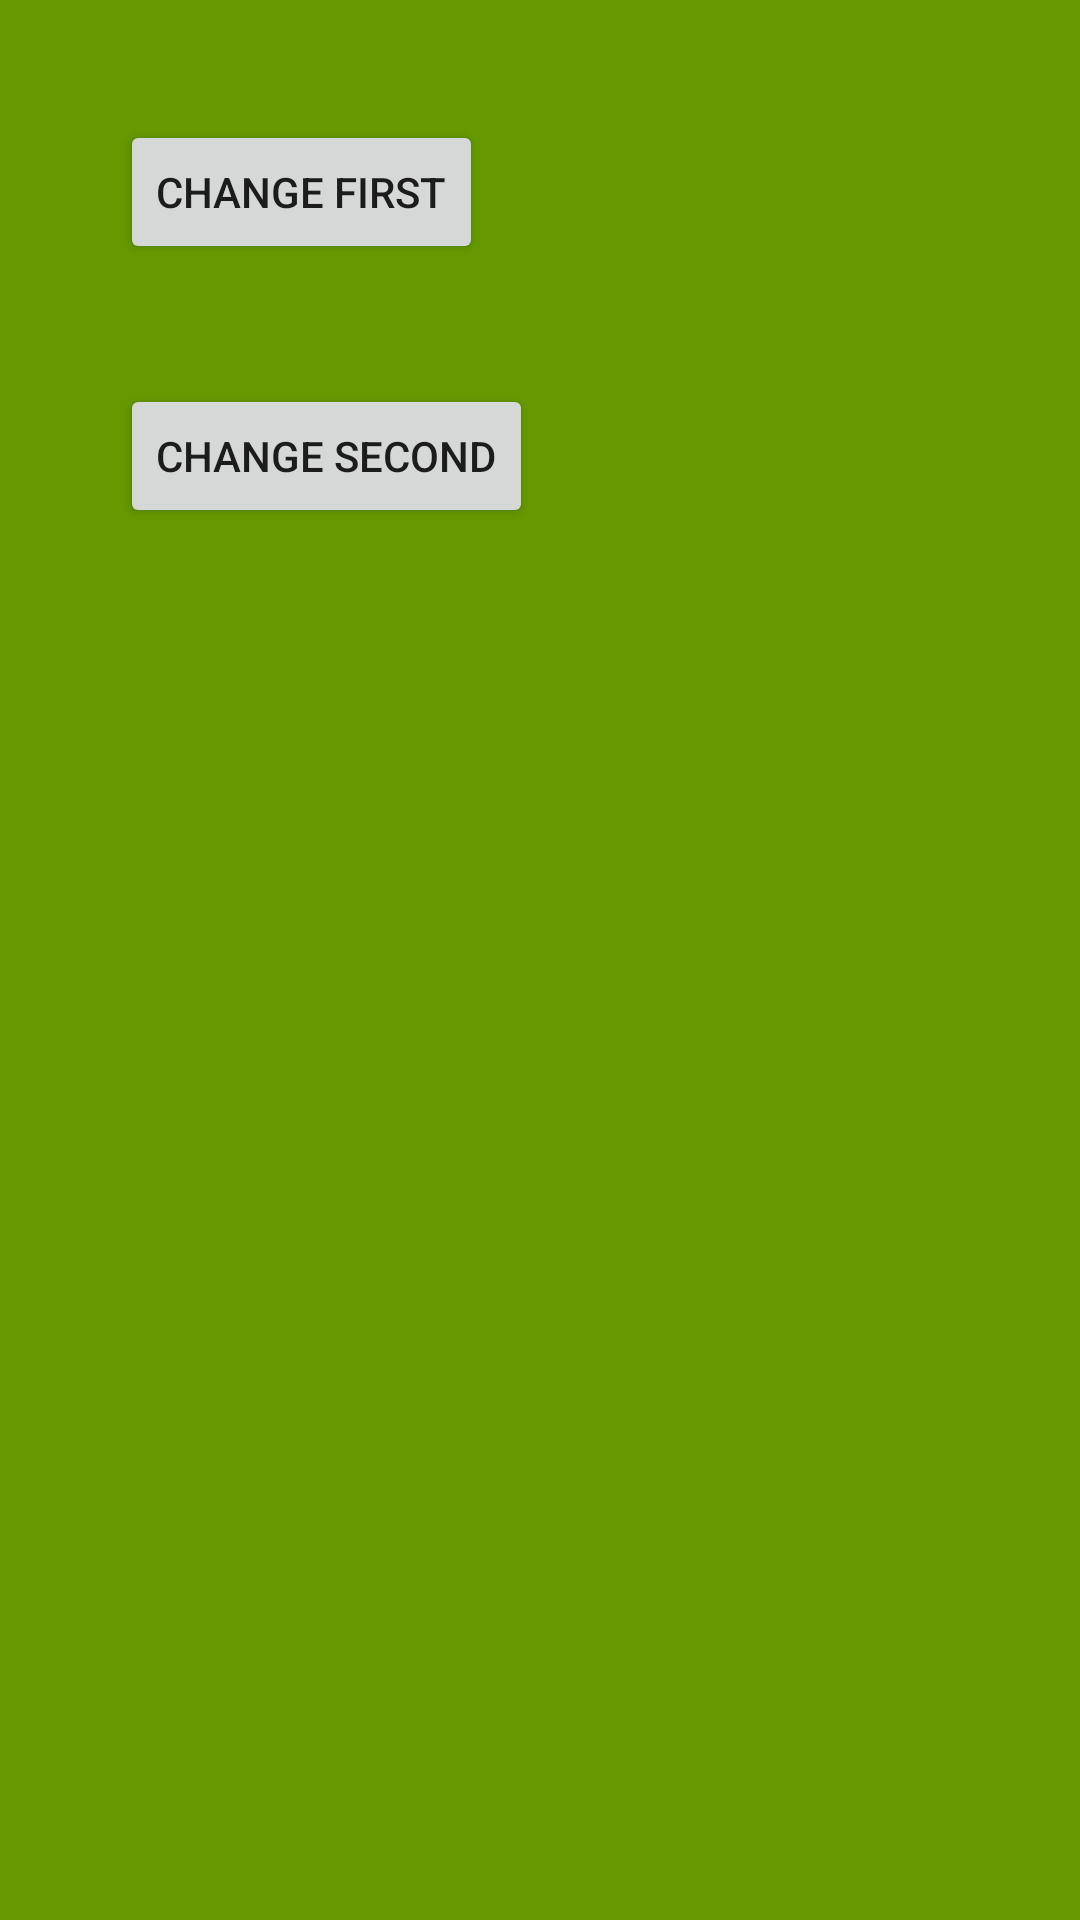

Reconstruct the res/layout file that produces this screen, plus the resources it refers to.
<!-- AndroidManifest.xml: application theme Theme.Andr1Lesson6 -->
<!-- res/layout/fragment_change.xml -->
<?xml version="1.0" encoding="utf-8"?>
<LinearLayout
    xmlns:android="http://schemas.android.com/apk/res/android"
    xmlns:tools="http://schemas.android.com/tools"
    android:layout_width="match_parent"
    android:layout_height="match_parent"
    android:orientation="vertical"
    android:background="@android:color/holo_green_dark"
    tools:context=".ChangeFragment">

    <Button
        android:id="@+id/btnFirst"
        android:layout_width="wrap_content"
        android:layout_height="wrap_content"
        android:layout_marginStart="40dp"
        android:layout_marginTop="40dp"
        android:text="change first"
        />

    <Button
        android:id="@+id/btnSecond"
        android:layout_width="wrap_content"
        android:layout_height="wrap_content"
        android:layout_marginStart="40dp"
        android:layout_marginTop="40dp"
        android:text="change second"
        />

    <TextView
        android:id="@+id/txtFirstFragment"
        android:layout_width="wrap_content"
        android:layout_height="wrap_content"
        />

</LinearLayout>
<!-- resources referenced by this layout -->
<resources>
  <style name="Theme.Andr1Lesson6" parent="Theme.MaterialComponents.DayNight.DarkActionBar">
          
          <item name="colorPrimary">@color/purple_500</item>
          <item name="colorPrimaryVariant">@color/purple_700</item>
          <item name="colorOnPrimary">@color/white</item>
          
          <item name="colorSecondary">@color/teal_200</item>
          <item name="colorSecondaryVariant">@color/teal_700</item>
          <item name="colorOnSecondary">@color/black</item>
          
          <item name="android:statusBarColor" tools:targetApi="l">?attr/colorPrimaryVariant</item>
          
      </style>
  <!-- not gathered from this repository: default colours our renderer supplied (Android Studio template values) -->
  <color name="purple_500">#FF6200EE</color>
  <color name="purple_700">#FF3700B3</color>
  <color name="teal_200">#FF03DAC5</color>
  <color name="teal_700">#FF018786</color>
  <color name="black">#FF000000</color>
  <color name="white">#FFFFFFFF</color>
</resources>
